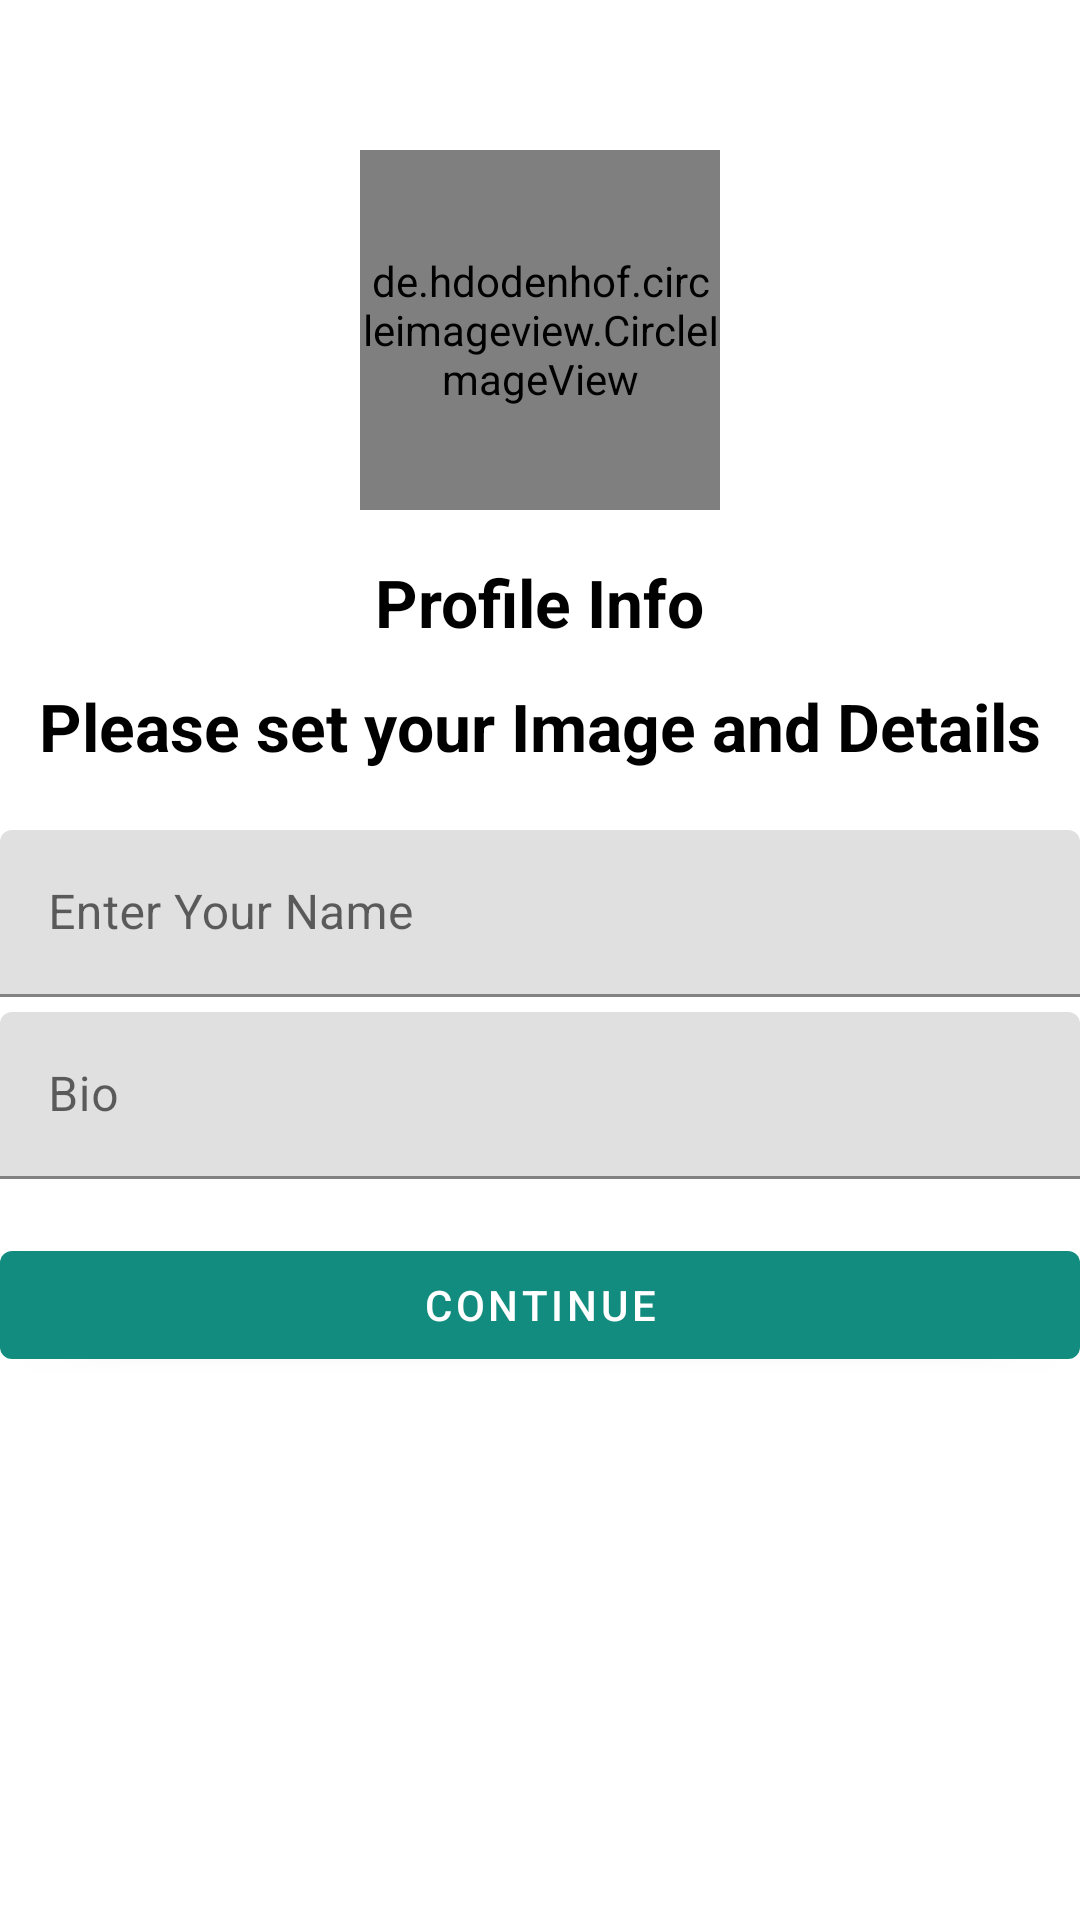

Here is an Android app screen rendered from its layout file. Give the layout XML and the strings, colors and styles it references.
<!-- AndroidManifest.xml: application theme Theme.Chatzapp -->
<!-- res/layout/activity_profile.xml -->
<?xml version="1.0" encoding="utf-8"?>
<LinearLayout
    xmlns:android="http://schemas.android.com/apk/res/android"
    xmlns:app="http://schemas.android.com/apk/res-auto"
    xmlns:tools="http://schemas.android.com/tools"
    android:layout_width="match_parent"
    android:layout_height="match_parent"
    android:orientation="vertical"
    android:gravity="center_horizontal"
    android:layout_margin="34dp"
    tools:context=".activity.ProfileActivity">

    <de.hdodenhof.circleimageview.CircleImageView
        android:id="@+id/userImage"
        android:layout_width="120dp"
        android:layout_height="120dp"
        android:layout_marginTop="50dp"
        android:src="@drawable/user" />

    <TextView
        android:layout_width="wrap_content"
        android:layout_height="wrap_content"
        android:textColor="@color/black"
        android:layout_marginTop="16dp"
        android:textSize="22sp"
        android:textStyle="bold"
        android:text="@string/profile_info"/>
    <TextView
        android:layout_width="wrap_content"
        android:layout_height="wrap_content"
        android:textColor="@color/black"
        android:layout_marginTop="12dp"
        android:textSize="22sp"
        android:textStyle="bold"
        android:text="@string/please_set_your_name_and_image"/>

    <com.google.android.material.textfield.TextInputLayout
        android:layout_width="match_parent"
        android:layout_height="wrap_content"
        android:layout_marginTop="20dp"
        style="@style/ThemeOverlay.Material3.TextInputEditText.OutlinedBox">

        <com.google.android.material.textfield.TextInputEditText
            android:id="@+id/userName"
            android:layout_width="match_parent"
            android:layout_height="wrap_content"
            android:hint="@string/enter_your_name" />

    </com.google.android.material.textfield.TextInputLayout>
    <com.google.android.material.textfield.TextInputLayout
        android:layout_width="match_parent"
        android:layout_height="wrap_content"
        android:layout_marginTop="5dp"
        style="@style/ThemeOverlay.Material3.TextInputEditText.OutlinedBox">

        <com.google.android.material.textfield.TextInputEditText
            android:layout_width="match_parent"
            android:layout_height="wrap_content"
            android:hint="@string/bio"
            android:id="@+id/detail"/>

    </com.google.android.material.textfield.TextInputLayout>

    <com.google.android.material.button.MaterialButton
        android:id="@+id/continueBtn"
        android:layout_width="match_parent"
        android:layout_height="wrap_content"
        android:layout_marginTop="18dp"
        android:text="@string/continue_button" />

</LinearLayout>
<!-- resources referenced by this layout -->
<resources>
  <color name="black">#FF000000</color>
  <string name="bio">Bio</string>
  <string name="continue_button">continue</string>
  <string name="enter_your_name">Enter Your Name</string>
  <string name="please_set_your_name_and_image">Please set your Image and Details</string>
  <string name="profile_info">Profile Info</string>
  <style name="Theme.Chatzapp" parent="Theme.MaterialComponents.DayNight.NoActionBar">
          
          <item name="colorPrimary">@color/colorPrimary</item>
          <item name="colorPrimaryVariant">@color/colorPrimaryDark</item>
          <item name="colorOnPrimary">@color/white</item>
          
          <item name="colorSecondary">@color/colorPrimary</item>
          <item name="colorSecondaryVariant">@color/colorPrimaryDark</item>
          <item name="colorOnSecondary">@color/black</item>
          
          <item name="android:statusBarColor">?attr/colorPrimaryVariant</item>
          
      </style>
  <color name="colorPrimary">#128C7E</color>
  <color name="colorPrimaryDark">#075E54</color>
  <color name="white">#FFFFFFFF</color>
</resources>
